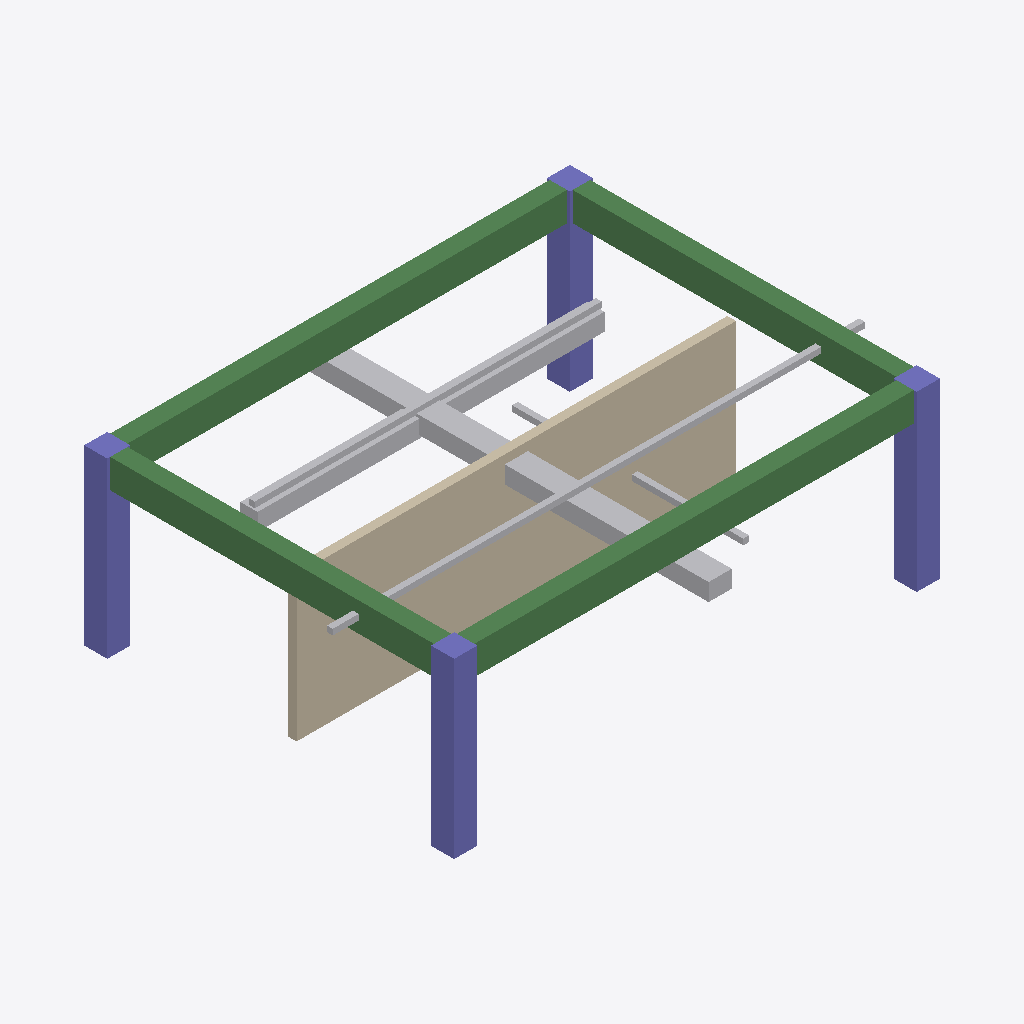
Isometric view of an IFC building model (IFC-SPF (STEP), schema IFC4, length unit millimetre), seen from the south-west, elements coloured by IFC class: 5 other elements (light grey), 4 beams (green), 4 columns (violet), 1 wall (beige).
Extent 9.2 m × 7.2 m × 3.0 m (x, y, z). Elements (14): 4 IfcBeam, 4 IfcColumn, 3 IfcPipeSegment, 2 IfcDuctSegment, 1 IfcWall.

HEADER;
FILE_DESCRIPTION(('ViewDefinition[DesignTransferView]'),'2;1');
FILE_NAME('/dev/null','2026-10-08T08:43:48-05:00',(''),(''),'IfcOpenShell 0.9.0','IfcOpenShell 0.9.0','Nobody');
FILE_SCHEMA(('IFC4'));
ENDSEC;
DATA;
#1=IFCPROJECT('1OTbKTO6D13gxjIFuAc3eE',$,'Edificio MEP',$,$,$,$,(#10),#5);
#12=IFCSITE('3FbxZouJj3xPV8kLtU3m8o',$,'Sitio',$,$,$,$,$,$,$,$,$,$,$);
#14=IFCBUILDING('3WAr6KDLj0aB9N2gkWrjkg',$,'Edificio',$,$,$,$,$,$,$,$,$);
#16=IFCBUILDINGSTOREY('1qUYEjS0rE0vZ$gonS$Mqq',$,'Nivel 1',$,$,$,$,$,$,$);
#219=IFCWALL('0vl43O6jb21Q5agI05t7LU',$,'M-01',$,$,#240,#235,$,$);
#119=IFCBEAM('0QLOTk7Mr5_8EgIa1880lC',$,'V-01',$,$,#140,#135,$,$);
#144=IFCBEAM('1uiXkM6B18YwYOTUdlBirL',$,'V-02',$,$,#165,#160,$,$);
#169=IFCBEAM('1O4hnbXSH00eD4W9T9Ming',$,'V-03',$,$,#190,#185,$,$);
#194=IFCBEAM('2Bn7DsO011eAaGMPCpGMU8',$,'V-04',$,$,#215,#210,$,$);
#244=IFCDUCTSEGMENT('12L6xxuDnE8x2ZbXhHww5O',$,'D-01',$,$,#265,#260,$,$);
#18=IFCCOLUMN('3VqZgg1DPBa9CqVjo9j$Ds',$,'C-01',$,$,#40,#34,$,$);
#69=IFCCOLUMN('0wXFyoWCf5YfA0in$qwKpZ',$,'C-03',$,$,#90,#85,$,$);
#44=IFCCOLUMN('1jjWBEqvb3zgndKdBhD1na',$,'C-02',$,$,#65,#60,$,$);
#269=IFCDUCTSEGMENT('2tKSl63IPEmAyXdHPvgi1l',$,'D-02',$,$,#290,#285,$,$);
#344=IFCPIPESEGMENT('05SuQWtzDCJQEOm0jLFV1k',$,'T-03',$,$,#365,#360,$,$);
#94=IFCCOLUMN('3u$mgUMAb8TQ5Zo$0yynu4',$,'C-04',$,$,#115,#110,$,$);
#319=IFCPIPESEGMENT('3BawzoS1jBgQlx6Uq45kpa',$,'T-02',$,$,#340,#335,$,$);
#294=IFCPIPESEGMENT('3PoJHWLevBfewyOiuUqMMX',$,'Tub 1',$,$,#315,#310,$,$);
ENDSEC;
